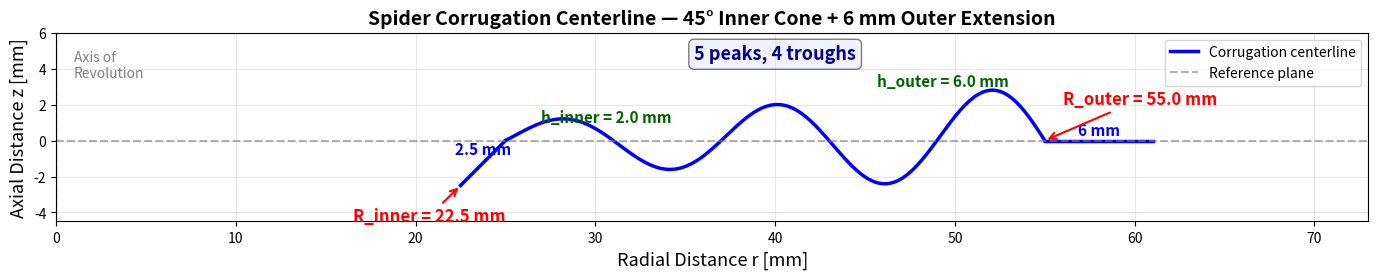

Source code (Python):
import numpy as np
import matplotlib.pyplot as plt

# =============================================================================
# SPIDER CORRUGATION CENTERLINE — NO THICKNESS, NO LANDINGS
# =============================================================================

# --- CONTROL PARAMETERS ---
R_inner = 25.0          # Inner radius [mm]
R_outer = 55.0          # Outer radius [mm]
h_inner = 2.0           # Peak-to-peak height at inner edge [mm]
h_outer = 6.0           # Peak-to-peak height at outer edge [mm]
n_peaks = 5             # Number of peaks
n_troughs = 4           # Number of troughs
n_pts = 800             # Points for smooth line

# --- DERIVED ---
# Phase: 0 → n_peaks * π  gives n_peaks peaks, n_troughs troughs, start/end at 0
r = np.linspace(R_inner, R_outer, n_pts)
phase = np.pi * n_peaks * (r - R_inner) / (R_outer - R_inner)

# Linear taper of peak-to-peak height
h = h_inner + (h_outer - h_inner) * (r - R_inner) / (R_outer - R_inner)

# Corrugation centered on z = 0 (reference plane)
z = (h / 2) * np.sin(phase)

# --- PLOT ---
fig, ax = plt.subplots(figsize=(14, 6))

# Corrugation centerline
ax.plot(r, z, 'b-', lw=2.5, label='Corrugation centerline')

# Inner conical section: 45° downward and inward, radial reduction 2.5 mm
R_inner_cone = R_inner - 2.5
z_inner_cone = -2.5
ax.plot([R_inner, R_inner_cone], [0.0, z_inner_cone], 'b-', lw=2.5)
ax.annotate('2.5 mm', xy=((R_inner + R_inner_cone) / 2, z_inner_cone / 2 + 0.5),
            fontsize=11, color='blue', fontweight='bold', ha='center')

# Outer horizontal extension
ax.plot([R_outer, R_outer + 6.0], [0.0, 0.0], 'b-', lw=2.5)
ax.annotate('6 mm', xy=(R_outer + 3, 0.3), fontsize=11, color='blue', fontweight='bold', ha='center')

# Reference plane
ax.axhline(y=0, color='gray', linestyle='--', linewidth=1.5, alpha=0.6, label='Reference plane')

# Parameter labels
ax.annotate(f'R_inner = {R_inner_cone} mm', xy=(R_inner_cone, z_inner_cone),
            xytext=(R_inner_cone - 6, z_inner_cone - 2),
            arrowprops=dict(arrowstyle='->', color='red', lw=1.5),
            fontsize=12, color='red', fontweight='bold')
ax.annotate(f'R_outer = {R_outer} mm', xy=(R_outer, 0), xytext=(R_outer + 1, 2),
            arrowprops=dict(arrowstyle='->', color='red', lw=1.5),
            fontsize=12, color='red', fontweight='bold')

# Height annotations
mid_r = (R_inner + R_outer) / 2
ax.annotate(f'h_inner = {h_inner} mm', xy=(R_inner + 2, h_inner / 2), fontsize=11,
            color='darkgreen', fontweight='bold', ha='left')
ax.annotate(f'h_outer = {h_outer} mm', xy=(R_outer - 2, h_outer / 2), fontsize=11,
            color='darkgreen', fontweight='bold', ha='right')

# Peak/trough count
ax.text(mid_r, h_outer / 2 + 1.5, f'{n_peaks} peaks, {n_troughs} troughs',
        fontsize=13, color='darkblue', fontweight='bold', ha='center',
        bbox=dict(boxstyle='round,pad=0.3', facecolor='lavender', alpha=0.5))

# Axis of revolution
ax.axvline(x=0, color='black', linestyle='--', linewidth=1, alpha=0.4)
ax.text(1, h_outer / 2 + 0.5, 'Axis of\nRevolution', fontsize=10, color='black', alpha=0.5)

ax.set_xlim(0, R_outer + 18)
ax.set_ylim(z_inner_cone - 2, h_outer / 2 + 3)
ax.set_aspect('equal')
ax.set_xlabel('Radial Distance r [mm]', fontsize=13)
ax.set_ylabel('Axial Distance z [mm]', fontsize=13)
ax.set_title('Spider Corrugation Centerline — 45° Inner Cone + 6 mm Outer Extension', fontsize=14, fontweight='bold')
ax.grid(True, alpha=0.3)
ax.legend(loc='upper right', fontsize=10)

plt.tight_layout()
plt.savefig('spider_corrugation.png', dpi=200, bbox_inches='tight', facecolor='white')
plt.close()
print("Saved: spider_corrugation.png")
